Run: headless pygame with SDL's dummy video driver; simulated clock (each Clock.tick advances the game by its frame time, no real sleeping); random seed 0; keys injected as events and as key.get_pressed() state; no mouse input.
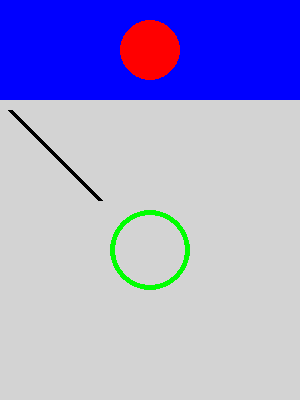
Frame 1 of 4 · flips 1–60 · no input
Frame 2 of 4 · flips 61–180 · tapped SPACE, RETURN · held RIGHT (→), D · screen unchanged from frame 1, image omitted
Frame 3 of 4 · flips 181–300 · held DOWN (↓), S · screen unchanged from frame 2, image omitted
Frame 4 of 4 · flips 301–420 · held LEFT (←), A, UP (↑), W · screen unchanged from frame 3, image omitted

The pygame program that drew these frames:

# draw shapes

import pygame
pygame.init()

screen = pygame.display.set_mode((300, 400))
pygame.display.set_caption('Reversi')
clock = pygame.time.Clock()
header_surf = pygame.Surface((300, 100))
main_surf = pygame.Surface((300, 300))
header_surf.fill('BLUE')
main_surf.fill('LIGHTGRAY')

pygame.draw.line(surface=main_surf, color='BLACK', start_pos=(10,10), end_pos=(100,100), width=5)
pygame.draw.circle(surface=main_surf, color='GREEN', center= (150,150), radius=40, width=5)
pygame.draw.circle(surface=header_surf, color='RED', center= (150,50), radius=30, width=0)

screen.blit(header_surf, (0,0))
screen.blit(main_surf, (0,100))


def main ():
    run = True
    while (run):
        for event in pygame.event.get():
            if event.type == pygame.QUIT:
               run = False
            

        pygame.display.update()
        clock.tick(60)
    

if __name__ == '__main__':
    main()
